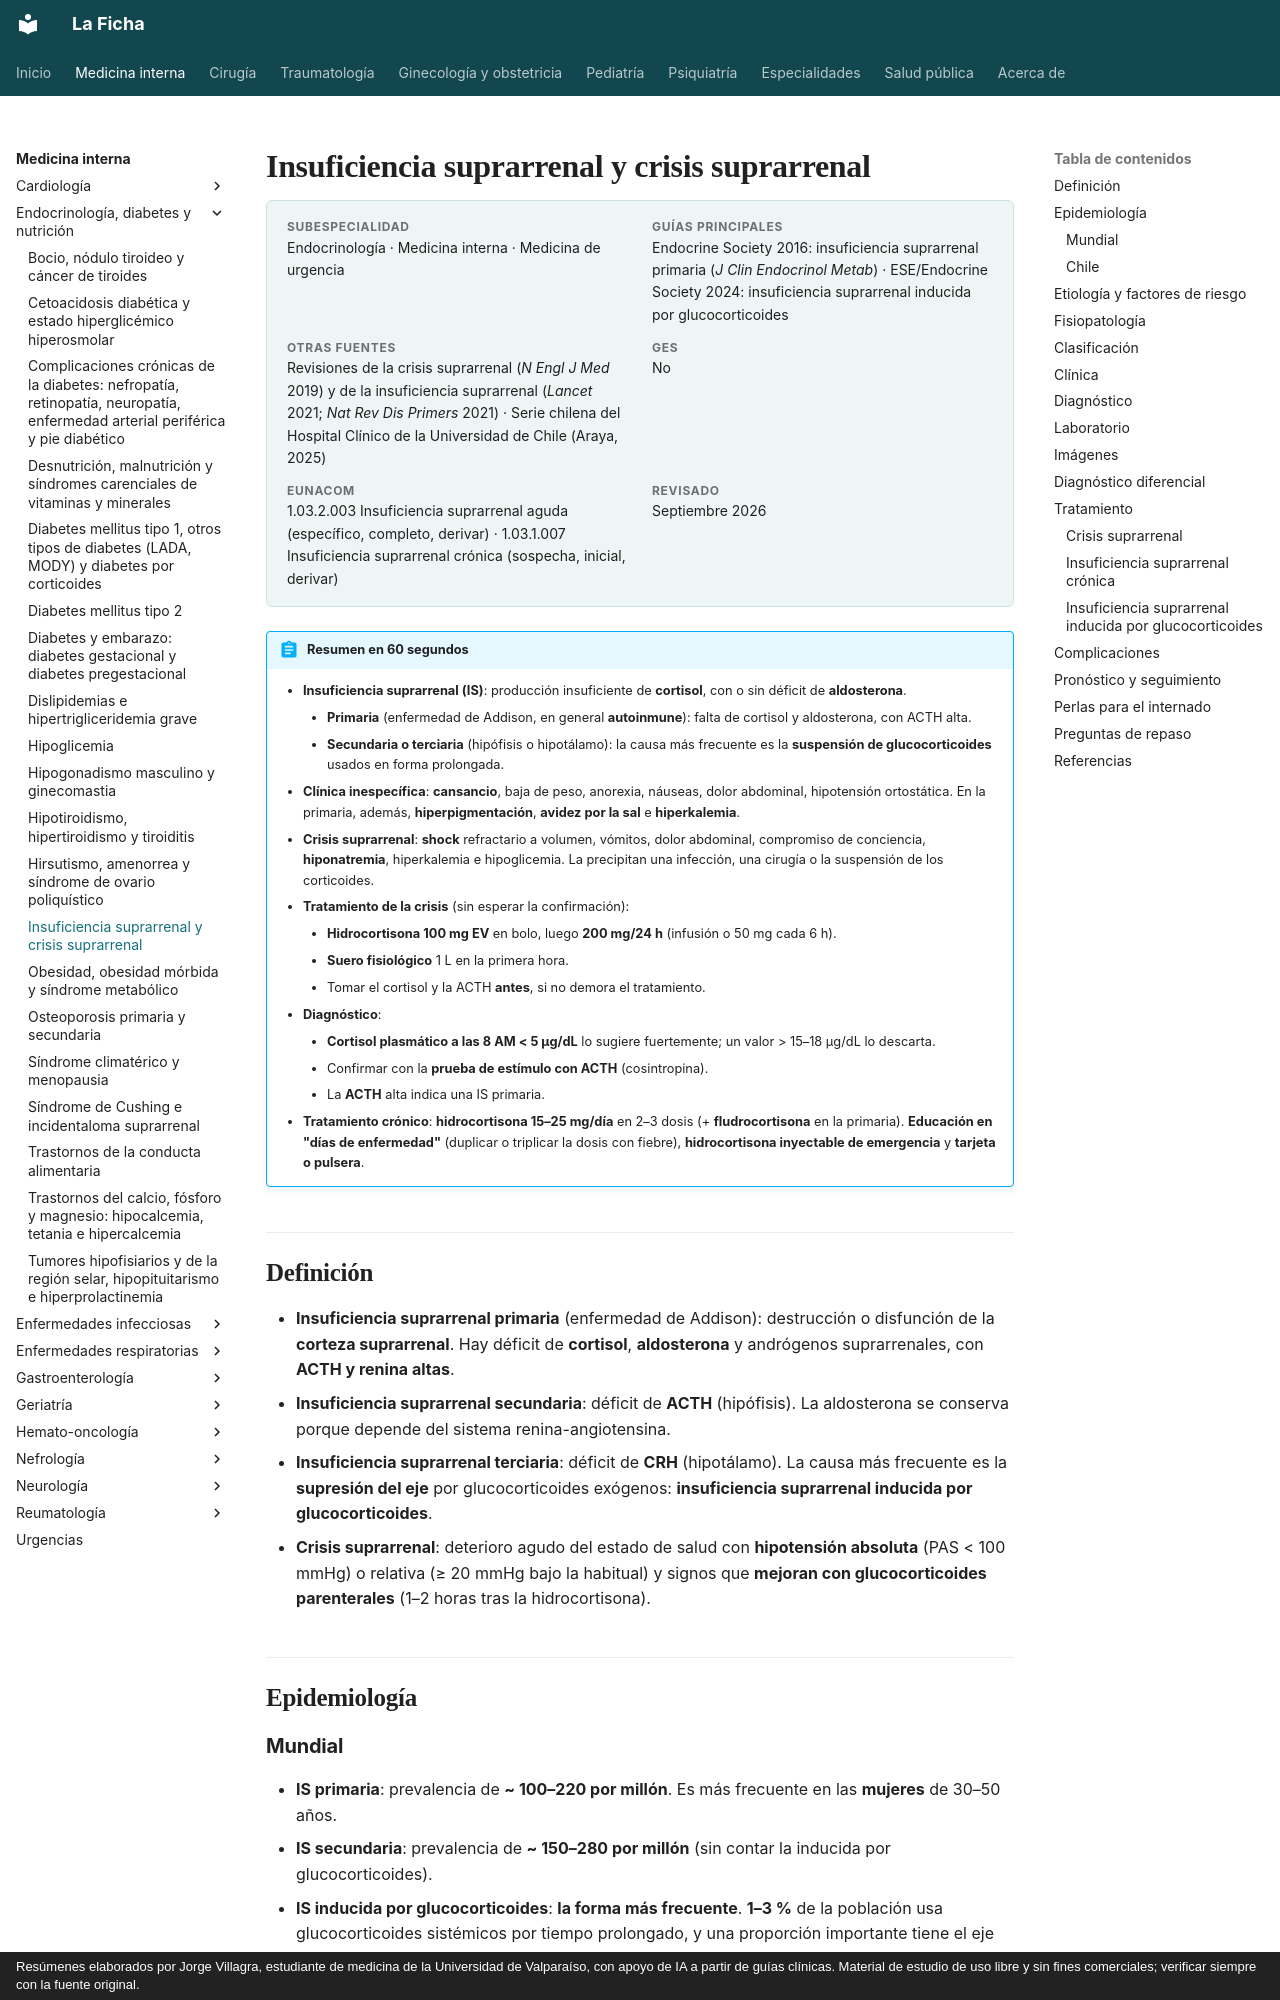

repository: jorgevillagrareyes-dotcom/Medicina-interna · page: endocrinologia/insuficiencia-suprarrenal.html · generator: mkdocs · copyright: Resúmenes elaborados por Jorge Villagra, estudiante de medicina de la Universidad de Valparaíso, con apoyo de IA a partir de guías clínicas. Material de estudio de uso libre y sin fines comerciales; verificar siempre con la fuente original.

---
tags:
  - Endocrinología
  - Urgencia
  - Frecuente en sala
---

# Insuficiencia suprarrenal y crisis suprarrenal

<div class="ficha" markdown>

**Subespecialidad**
Endocrinología · Medicina interna · Medicina de urgencia

**Guías principales**
Endocrine Society 2016: insuficiencia suprarrenal primaria (*J Clin Endocrinol Metab*) · ESE/Endocrine Society 2024: insuficiencia suprarrenal inducida por glucocorticoides

**Otras fuentes**
Revisiones de la crisis suprarrenal (*N Engl J Med* 2019) y de la insuficiencia suprarrenal (*Lancet* 2021; *Nat Rev Dis Primers* 2021) · Serie chilena del Hospital Clínico de la Universidad de Chile (Araya, 2025)

**GES**
No

**EUNACOM**
1.03.2.003 Insuficiencia suprarrenal aguda (específico, completo, derivar) · 1.03.1.007 Insuficiencia suprarrenal crónica (sospecha, inicial, derivar)

**Revisado**
Septiembre 2026

</div>

!!! abstract "Resumen en 60 segundos"
    - **Insuficiencia suprarrenal (IS)**: producción insuficiente de **cortisol**, con o sin déficit de **aldosterona**.
        - **Primaria** (enfermedad de Addison, en general **autoinmune**): falta de cortisol y aldosterona, con ACTH alta.
        - **Secundaria o terciaria** (hipófisis o hipotálamo): la causa más frecuente es la **suspensión de glucocorticoides** usados en forma prolongada.
    - **Clínica inespecífica**: **cansancio**, baja de peso, anorexia, náuseas, dolor abdominal, hipotensión ortostática. En la primaria, además, **hiperpigmentación**, **avidez por la sal** e **hiperkalemia**.
    - **Crisis suprarrenal**: **shock** refractario a volumen, vómitos, dolor abdominal, compromiso de conciencia, **hiponatremia**, hiperkalemia e hipoglicemia. La precipitan una infección, una cirugía o la suspensión de los corticoides.
    - **Tratamiento de la crisis** (sin esperar la confirmación):
        - **Hidrocortisona 100 mg EV** en bolo, luego **200 mg/24 h** (infusión o 50 mg cada 6 h).
        - **Suero fisiológico** 1 L en la primera hora.
        - Tomar el cortisol y la ACTH **antes**, si no demora el tratamiento.
    - **Diagnóstico**:
        - **Cortisol plasmático a las 8 AM < 5 µg/dL** lo sugiere fuertemente; un valor > 15–18 µg/dL lo descarta.
        - Confirmar con la **prueba de estímulo con ACTH** (cosintropina).
        - La **ACTH** alta indica una IS primaria.
    - **Tratamiento crónico**: **hidrocortisona 15–25 mg/día** en 2–3 dosis (+ **fludrocortisona** en la primaria). **Educación en "días de enfermedad"** (duplicar o triplicar la dosis con fiebre), **hidrocortisona inyectable de emergencia** y **tarjeta o pulsera**.

## Definición

- **Insuficiencia suprarrenal primaria** (enfermedad de Addison): destrucción o disfunción de la **corteza suprarrenal**. Hay déficit de **cortisol**, **aldosterona** y andrógenos suprarrenales, con **ACTH y renina altas**.
- **Insuficiencia suprarrenal secundaria**: déficit de **ACTH** (hipófisis). La aldosterona se conserva porque depende del sistema renina-angiotensina.
- **Insuficiencia suprarrenal terciaria**: déficit de **CRH** (hipotálamo). La causa más frecuente es la **supresión del eje** por glucocorticoides exógenos: **insuficiencia suprarrenal inducida por glucocorticoides**.
- **Crisis suprarrenal**: deterioro agudo del estado de salud con **hipotensión absoluta** (PAS < 100 mmHg) o relativa (≥ 20 mmHg bajo la habitual) y signos que **mejoran con glucocorticoides parenterales** (1–2 horas tras la hidrocortisona).

## Epidemiología
